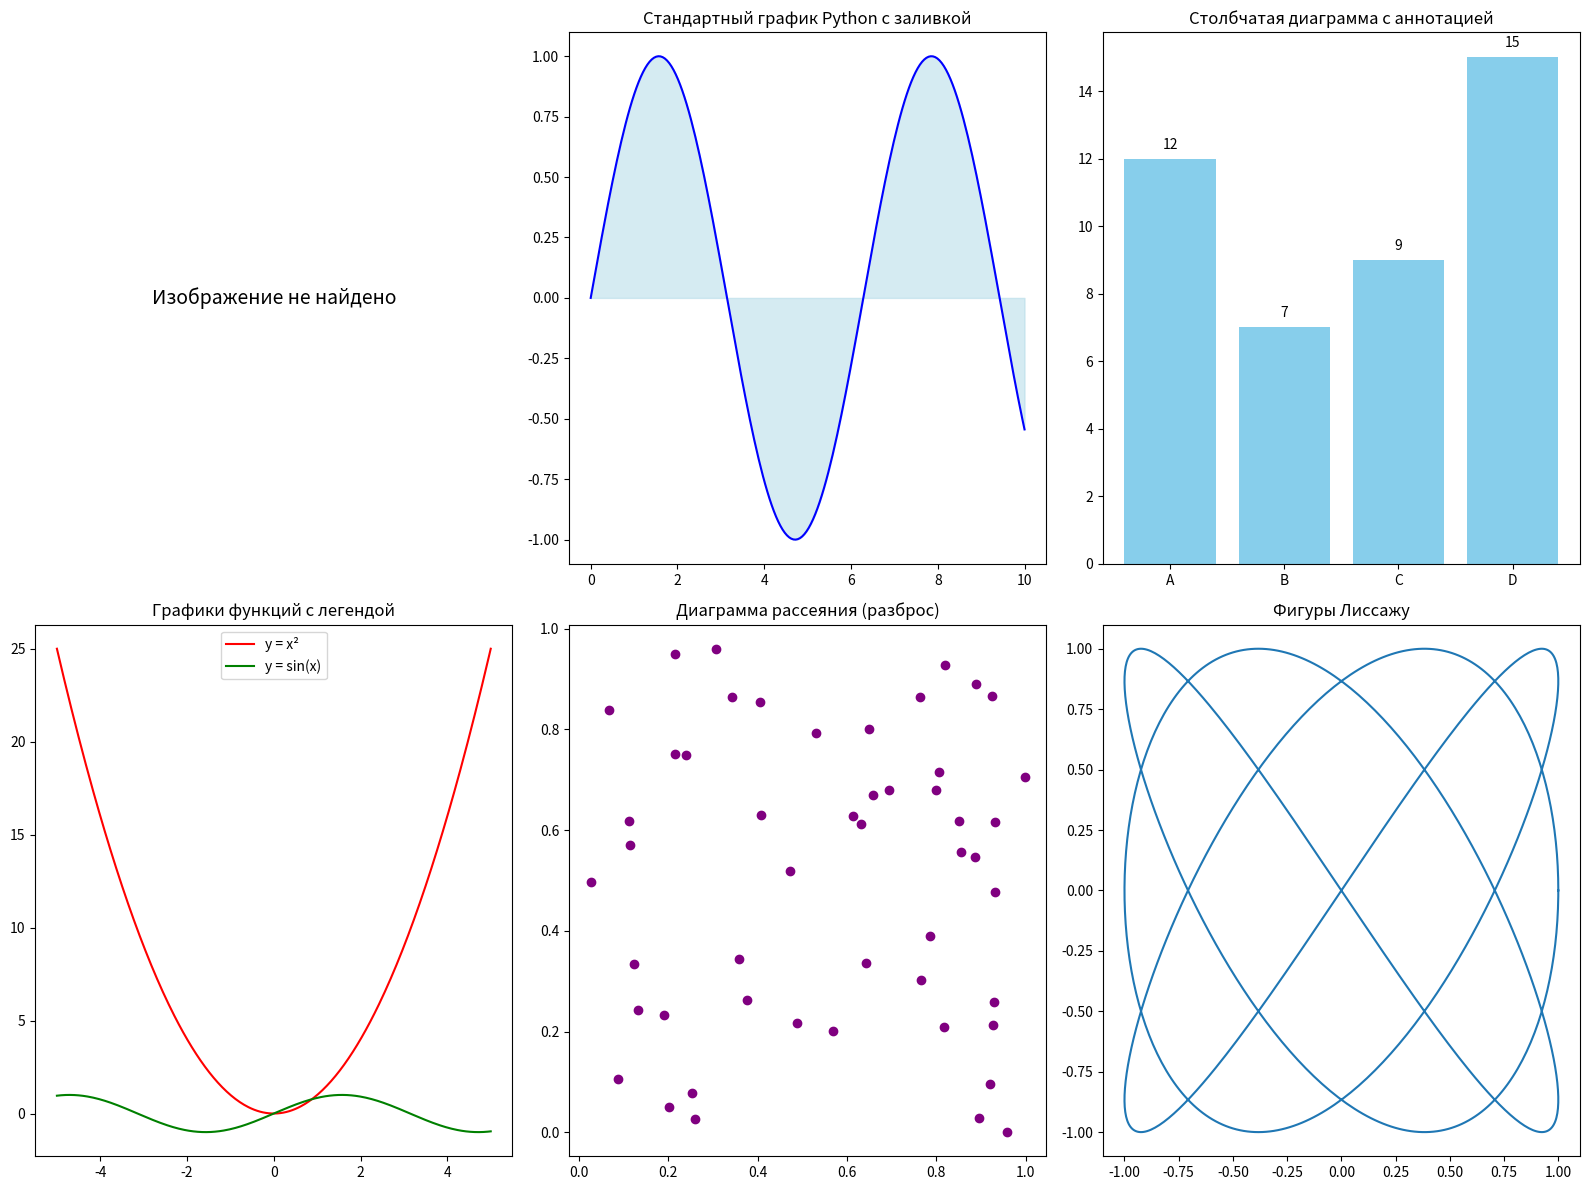

Write the Python code that produced this figure.
'''
для корректного отображения нужно открыть терминал и прописать:
pip install matplotlib numpy
таким образом будут установлены необходимые для работы модули
'''

# импортируем необходимые библиотеки
import matplotlib.pyplot as plt  # для построения графиков
import numpy as np  # для математических расчётов и массивов
import matplotlib.image as mpimg  # для загрузки изображений


# создаём фигуру с 6 областями (2 строки × 3 столбца)
# figsize — задаёт общий размер рисунка в дюймах (16 x 12)
fig, axs = plt.subplots(2, 3, figsize=(16, 12))


# 1.1 — первая область: загрузка фотографии или иллюстрации
try:
    # загружаем изображение (укажи путь к своему файлу)
    img = mpimg.imread("/Users/<user>/Downloads/walloutside2.jpg")

    # отображаем фото в первой области (ячейка [0,0])
    axs[0, 0].imshow(img)

    # добавляем заголовок к области
    axs[0, 0].set_title("Моя фотография / иллюстрация")
except FileNotFoundError:
    # если файл не найден, выводим текст вместо фото
    axs[0, 0].text(0.5, 0.5, "Изображение не найдено",
                   ha='center', va='center', fontsize=14)
# убираем оси, чтобы фото выглядело аккуратно
axs[0, 0].axis('off')

# 1.2 — вторая область: стандартный график Python с заливкой
# создаём массив значений x от 0 до 10 с шагом
x = np.linspace(0, 10, 200)
# вычисляем y = sin(x)
y = np.sin(x)

# строим график
axs[0, 1].plot(x, y, color='blue')
# добавляем заливку под кривой
axs[0, 1].fill_between(x, y, color='lightblue', alpha=0.5)
# добавляем заголовок
axs[0, 1].set_title("Стандартный график Python с заливкой")


# 2.1 — третья область: столбчатая диаграмма с аннотацией
categories = ['A', 'B', 'C', 'D']  # подписи категорий
values = [12, 7, 9, 15]  # значения
# строим столбцы
bars = axs[0, 2].bar(categories, values, color='skyblue')
# добавляем заголовок
axs[0, 2].set_title("Столбчатая диаграмма с аннотацией")

# подписываем значения над столбцами
for bar in bars:
    axs[0, 2].text(bar.get_x() + bar.get_width() / 2,  # центр столбца
                   bar.get_height() + 0.3,  # чуть выше верхушки
                   str(bar.get_height()),  # значение
                   ha='center', fontsize=10)

# 2.2 — четвёртая область: график функций с легендой
# создаём значения x в диапазоне [-5; 5]
x = np.linspace(-5, 5, 300)
# строим две функции: y = x^2 и y = sin(x)
axs[1, 0].plot(x, x ** 2, label='y = x²', color='red')
axs[1, 0].plot(x, np.sin(x), label='y = sin(x)', color='green')
# добавляем заголовок и легенду
axs[1, 0].set_title("Графики функций с легендой")
axs[1, 0].legend()

# 2.3 — пятая область: диаграмма рассеяния (scatter)
# генерируем случайные точки
x = np.random.rand(50)
y = np.random.rand(50)
# строим scatter-график
axs[1, 1].scatter(x, y, color='purple')
axs[1, 1].set_title("Диаграмма рассеяния (разброс)")

# 2.4 — шестая область: график фигур Лиссажу
# генерируем значения параметра t
t = np.linspace(0, 2 * np.pi, 1000)
# определяем координаты фигур Лиссажу
x = np.sin(3 * t + np.pi / 2)
y = np.sin(4 * t)
# строим график
axs[1, 2].plot(x, y)
axs[1, 2].set_title("Фигуры Лиссажу")


# подгоняем расстояние между графиками, чтобы не было наложений
plt.tight_layout()

# сохраняем готовый рисунок в файл (в той же папке)
plt.savefig("lab_4_5_result.png", dpi=300)

# отображаем итоговый рисунок на экране
plt.show()
